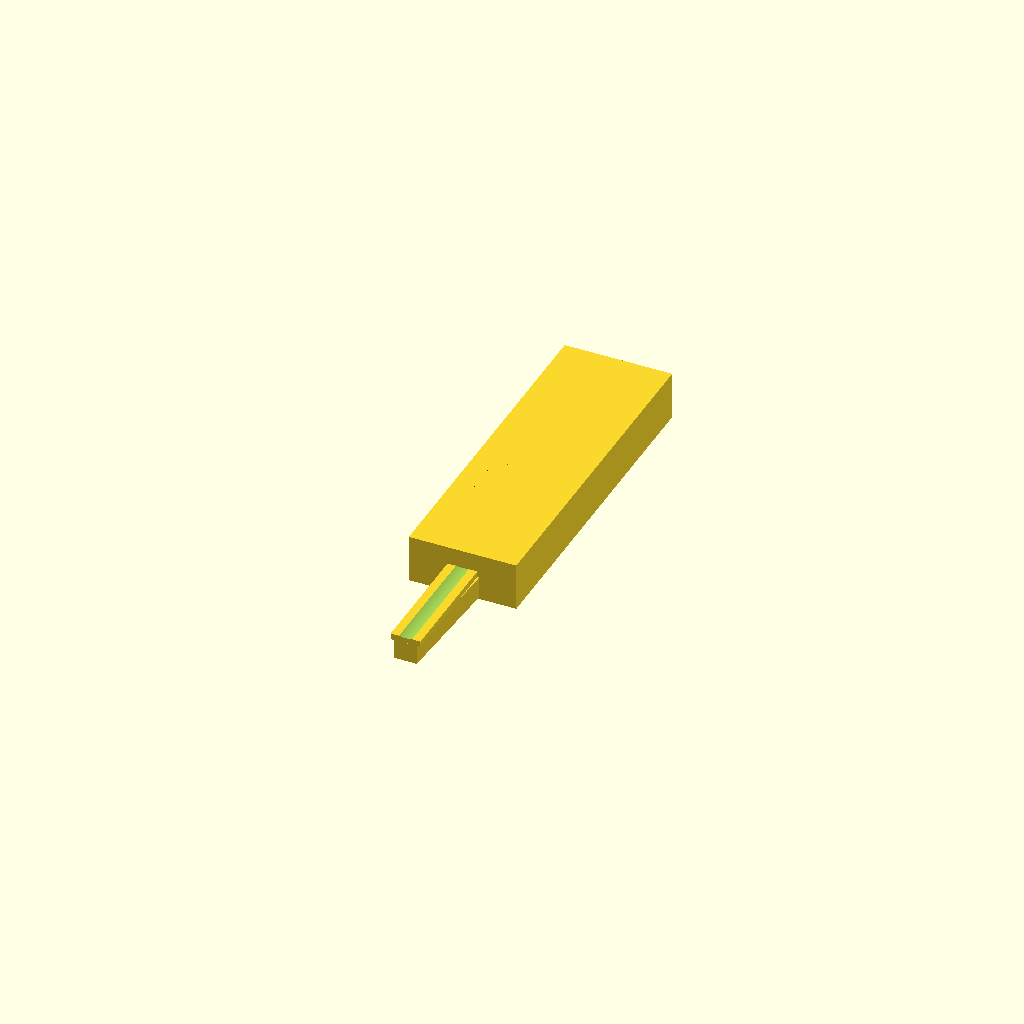
Cell 1: rendered with the file's own defaults.
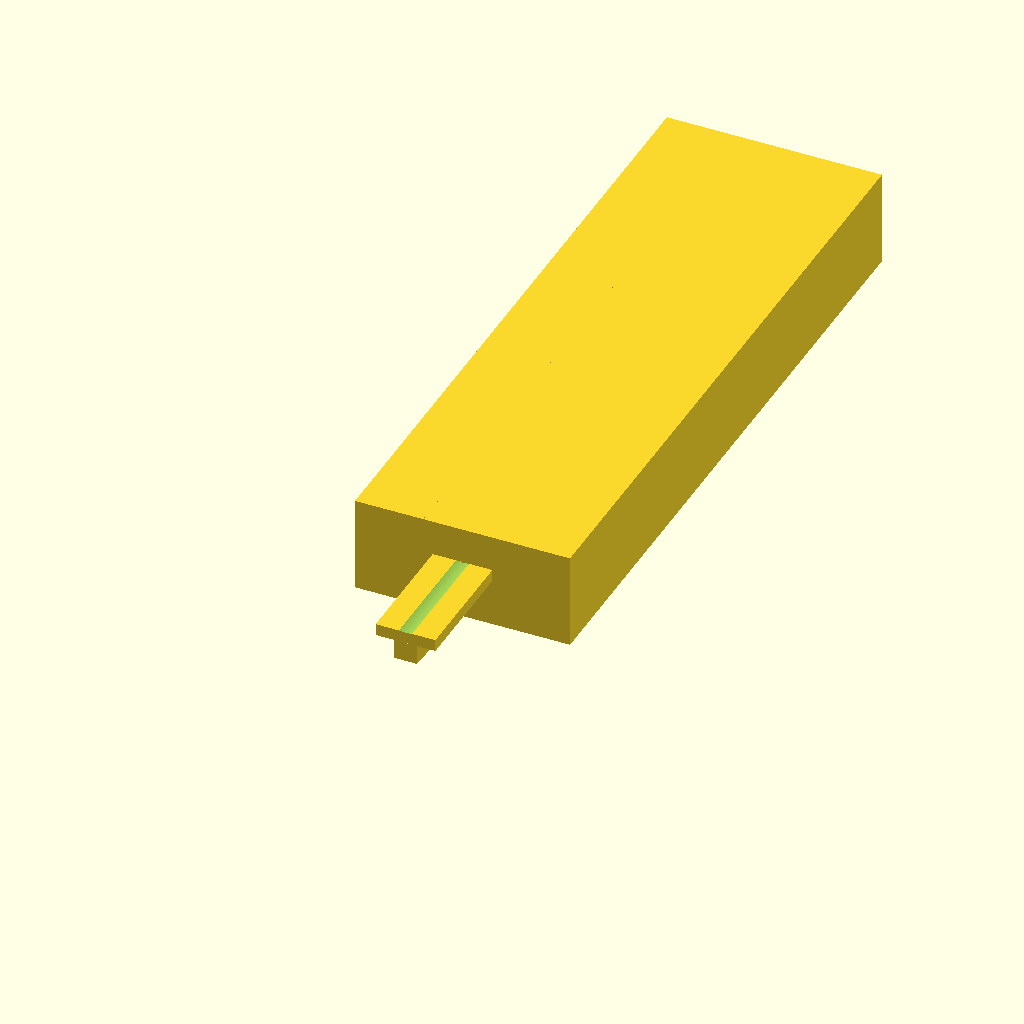
Cell 2 — in2mm set to 50.8, the other parameters unchanged.
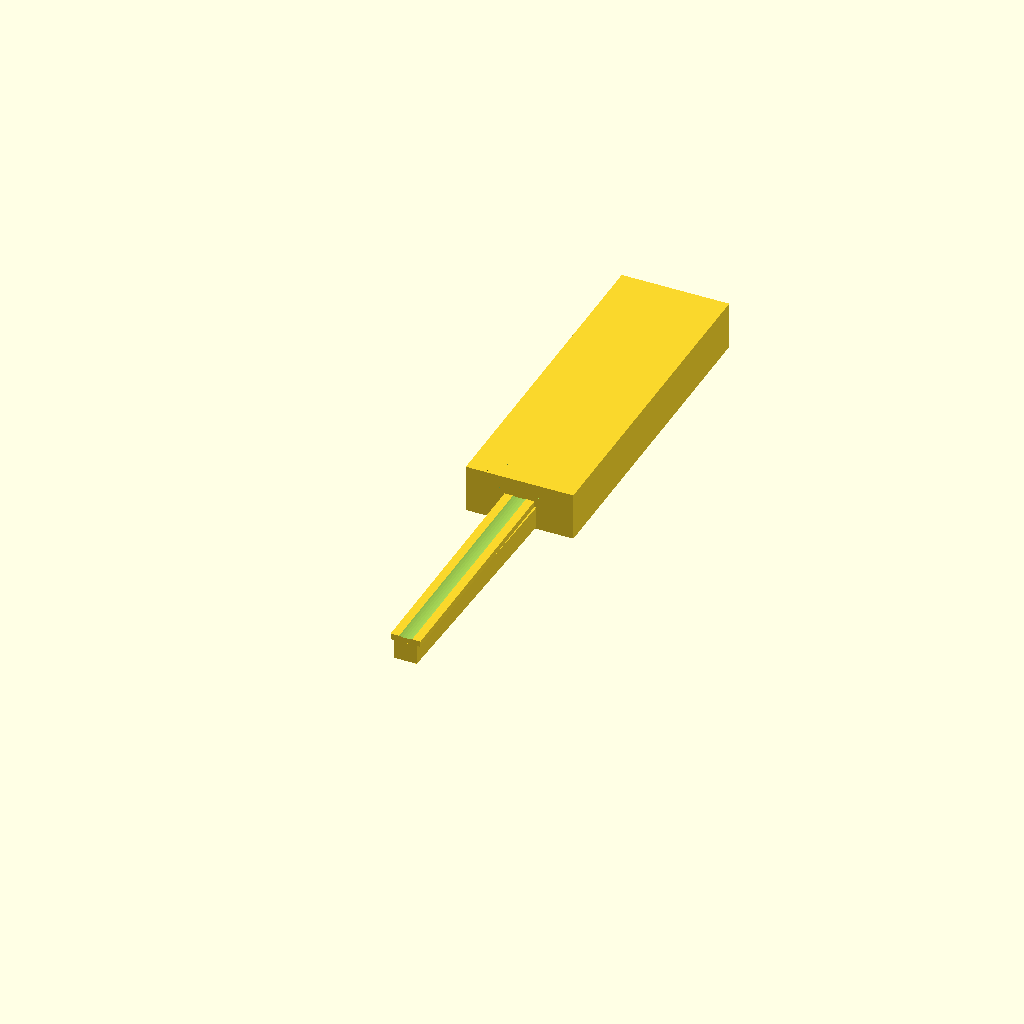
Cell 3: the same model with neck_join_from_nut_mm = 260.
All cells are drawn from one camera (rotation 55°, 0°, 25°, orthographic, colour scheme Cornfield), so only the parameter changes between them.
The OpenSCAD source (cad/electric-violin.scad):
// Electric violin — parametric master (solid-body, 4-string baseline; 5-string variant).
//
// Authority: pending_measurement. NOT fabrication authority until reviewed
// against a measured prototype and family-spec.csv gates (see
// visual-output-register.csv VIS-009 and validation.csv). String tensions,
// neck set/break angle, bridge fit, and the sculpted body outline are all
// measurement_required — see family-spec.csv (dimension_provenance =
// measurement_required) and design.md.
//
// Dimension sources (do not edit values without updating the source record):
//   - scale (vibrating string) length 328 mm: family-spec.csv EV-4S baseline
//     (scale_mm). AUTHORITATIVE for the family. design-table BUILD METHOD
//     step 1 corroborates "328 mm (13 in)".
//   - string count 4 (baseline) / 5 (variant): family-spec.csv.
//   - body blank 2 x 8 x 16 in (50.8 x 203.2 x 406.4 mm): design-table BOM row 1.
//   - body target thickness 2 in (50 mm): design-table step 4.
//   - body length ~14 in (~356 mm): design-table geometry note (§3 / step 2).
//   - neck nut-to-body-joint 130 mm: design-table step 2.
//   - nut width 24 mm (4-string): design-table BOM row 9 (neck ~21 mm at nut
//     per step 14 is a profile depth, not width).
//   - fingerboard 1/4 x 1.25 x 11 in, radius 42 mm at nut: design-table BOM row 3.
//   - piezo recess under bridge (shallow): design-table step 8 — depth per
//     pickup (assumption below, measurement_required).
//   - body OUTLINE: skeletal/sculpted, style-open. The block envelope below is a
//     NON-AUTHORITATIVE placeholder only (design-table §3 "often skeletal").
//
// Units: millimetres. Datum: nut face at y = 0; +y toward the bridge/tailpiece;
// body centerline = y axis.

in2mm = 25.4;

/* [Variant] */
// 0 = 4-string baseline (family-spec active), 1 = 5-string variant
variant = 0;
string_counts = [4, 5];
string_count  = string_counts[variant];

/* [Scale + strings — AUTHORITATIVE from family-spec.csv] */
scale_length_mm = 328;      // vibrating length, nut to bridge (EV-4S / EV-5S)
nut_width_mm     = 24;      // design-table BOM row 9 (4-string); +TBD for 5-string
string_spacing_mm = nut_width_mm / (string_count + 1); // even spacing (assumption)

/* [Body blank — design-table BOM row 1 (stock, AUTHORITATIVE size)] */
blank_thickness_mm = 2.0 * in2mm;   // 50.8 mm (target 50 mm surfaced, step 4)
blank_width_mm     = 8.0 * in2mm;   // 203.2 mm
blank_length_mm    = 16.0 * in2mm;  // 406.4 mm

/* [Body envelope — NON-AUTHORITATIVE placeholder (skeletal/sculpted, style-open)] */
body_length_mm    = 14.0 * in2mm;   // ~356 mm design-table geometry note
body_width_mm     = 4.5 * in2mm;    // placeholder solid-body waist; outline TBD
body_thickness_mm = blank_thickness_mm;

/* [Neck + fingerboard — design-table steps 2/14, BOM row 3] */
neck_join_from_nut_mm = 130;        // design-table step 2
fb_length_mm   = 11.0 * in2mm;      // 279.4 mm
fb_width_mm    = 1.25 * in2mm;      // 31.75 mm
fb_thick_mm    = 0.25 * in2mm;      // 6.35 mm
fb_radius_mm   = 42;                // radius at nut, design-table BOM row 3
neck_depth_nut_mm  = 21;            // design-table step 14 (profile depth)
neck_depth_body_mm = 23;            // design-table step 14

/* [Bridge + electronics — measurement_required (assumptions for layout)] */
piezo_recess_len_mm   = 40;    // shallow under-bridge pocket; depth per pickup
piezo_recess_wid_mm   = 12;
piezo_recess_depth_mm = 3;     // assumption; measurement_required (step 8)
elec_pocket_len_mm    = 60;    // volume pot + jack stack (assumption, step 9)
elec_pocket_wid_mm    = 40;
elec_pocket_depth_mm  = 30;    // assumption; measurement_required

// ---------------------------------------------------------------------------
// Derived datum geometry (formulas, not baked placement)
// ---------------------------------------------------------------------------

bridge_from_nut_mm  = scale_length_mm;                   // bridge on scale line
bridge_from_join_mm = scale_length_mm - neck_join_from_nut_mm; // 198 mm
// Body sits so its upper (neck-joint) edge is at the neck/body joint.
body_center_y = neck_join_from_nut_mm + body_length_mm / 2;

module body_envelope() {
  // Placeholder solid-body block (NON-AUTHORITATIVE outline).
  translate([-body_width_mm / 2, neck_join_from_nut_mm, -body_thickness_mm / 2])
    cube([body_width_mm, body_length_mm, body_thickness_mm]);
}

module fingerboard() {
  // From nut (+y) over the neck; radiused top face approximated by a cylinder cut.
  translate([-fb_width_mm / 2, 0, 0])
    difference() {
      cube([fb_width_mm, fb_length_mm, fb_thick_mm]);
      translate([fb_width_mm / 2, -1, fb_thick_mm + fb_radius_mm - 0.6])
        rotate([-90, 0, 0])
          cylinder(h = fb_length_mm + 2, r = fb_radius_mm, $fn = 96);
    }
}

module neck_blank() {
  // Tapered neck depth nut->body per design-table step 14; under the fingerboard.
  hull() {
    translate([0, 0, -neck_depth_nut_mm])
      cube([nut_width_mm, 0.01, neck_depth_nut_mm], center = false);
    translate([0, neck_join_from_nut_mm - 0.01, -neck_depth_body_mm])
      cube([nut_width_mm + 6, 0.01, neck_depth_body_mm], center = false);
  }
}

module piezo_recess() {
  translate([0, bridge_from_nut_mm, body_thickness_mm / 2 - piezo_recess_depth_mm])
    cube([piezo_recess_wid_mm, piezo_recess_len_mm, piezo_recess_depth_mm + 1],
         center = true);
}

module electronics_pocket() {
  translate([body_width_mm / 4, body_center_y + 30,
             -body_thickness_mm / 2 - 0.5])
    cube([elec_pocket_wid_mm, elec_pocket_len_mm, elec_pocket_depth_mm + 0.5],
         center = true);
}

module electric_violin() {
  difference() {
    union() { body_envelope(); }
    piezo_recess();
    electronics_pocket();
  }
  fingerboard();
  translate([-nut_width_mm / 2, 0, 0]) neck_blank();
}

electric_violin();

// Echo key datum values so `openscad` doubles as a layout check.
echo(str("variant_strings=", string_count));
echo(str("scale_length_mm=", scale_length_mm));
echo(str("bridge_from_join_mm=", bridge_from_join_mm));
echo(str("string_spacing_mm=", string_spacing_mm));
Customizer parameters (derived from the source; name, type, default, range or options):
in2mm: number, default 25.4
variant: number, default 0
string_counts: vector, default [4, 5]
scale_length_mm: number, default 328
nut_width_mm: number, default 24
neck_join_from_nut_mm: number, default 130
fb_radius_mm: number, default 42
neck_depth_nut_mm: number, default 21
neck_depth_body_mm: number, default 23
piezo_recess_len_mm: number, default 40
piezo_recess_wid_mm: number, default 12
piezo_recess_depth_mm: number, default 3
elec_pocket_len_mm: number, default 60
elec_pocket_wid_mm: number, default 40
elec_pocket_depth_mm: number, default 30
